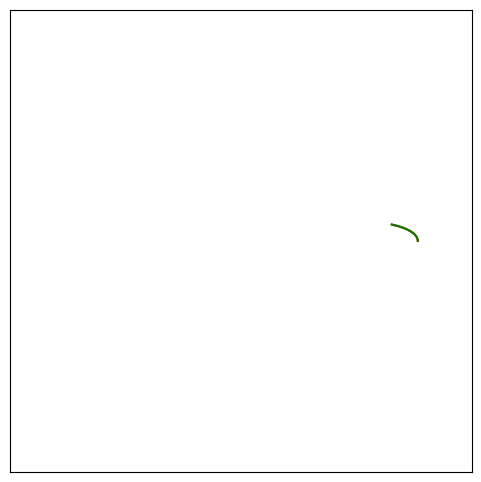

This chart was generated by the following Python code: (Note: this script raises an exception after producing the figure.)
import numpy as np
from scipy.integrate import odeint
import matplotlib.pyplot as plt
from math import sin, cos, pi
%matplotlib inline

def pend(y, t, b, c):
    theta, omega = y
    dydt = [omega, -b*omega - c*np.sin(theta)]
    return dydt

x = []
y = []
rot0 = 0

b = 0#0.0025
g = 9.8
L = 10
c = 5
#np.sqrt(g/L)

theta0 = [np.pi/8, 0.0]
# xy = np.zeros(2)
# xy[0] = L*sinL
# xy[1] = 0
col = ['r','g','b']
count = 0
dt = 100/5001

rot_speed = 0.5  * 1/dt
delta_t = 0.25
steps = 501
N = 1

x_tot = []
y_tot = []
for jj in range(200):

    t = np.linspace(jj*delta_t, (jj+1)*delta_t, steps)
    t = t[1:]

    dt = delta_t/steps
    sol = odeint(pend, theta0, t, args=(b, c))
    sin_L = np.asarray([sin(theta) for theta in (sol[:,0])])
    
    x = []
    y = []
    for sinL in (sin_L):
        
        rot = np.radians(rot0+count*rot_speed*dt)
        cs, sn = np.cos(rot), np.sin(rot)
        R = np.array(((cs,-sn), (sn, cs)))

        xy = np.zeros(2)
        xy[0] = L*sinL
        xy[1] = 0

        xy_prime = np.matmul(R,xy)
        x.append(xy_prime[0])
        y.append(xy_prime[1])

        x_tot.append(xy_prime[0])
        y_tot.append(xy_prime[1])
        
        count+=1
    
    theta0 = sol[-1]
    fig = plt.figure(figsize=(6,6)) 
    ax = fig.add_subplot(111, aspect='equal')
    
    ax.plot(x_tot,y_tot,color='r')
    ax.plot(x,y,color='g')
    
    ax.set_xlim((-5,5))
    ax.set_ylim((-5,5))
    ax.get_xaxis().set_visible(False)
    ax.get_yaxis().set_visible(False)
#     ax.grid(b=False, which='major', color='k', linestyle='--')
    plt.savefig( "images/" + '{:03}'.format(jj) +'.png')
    plt.close()
